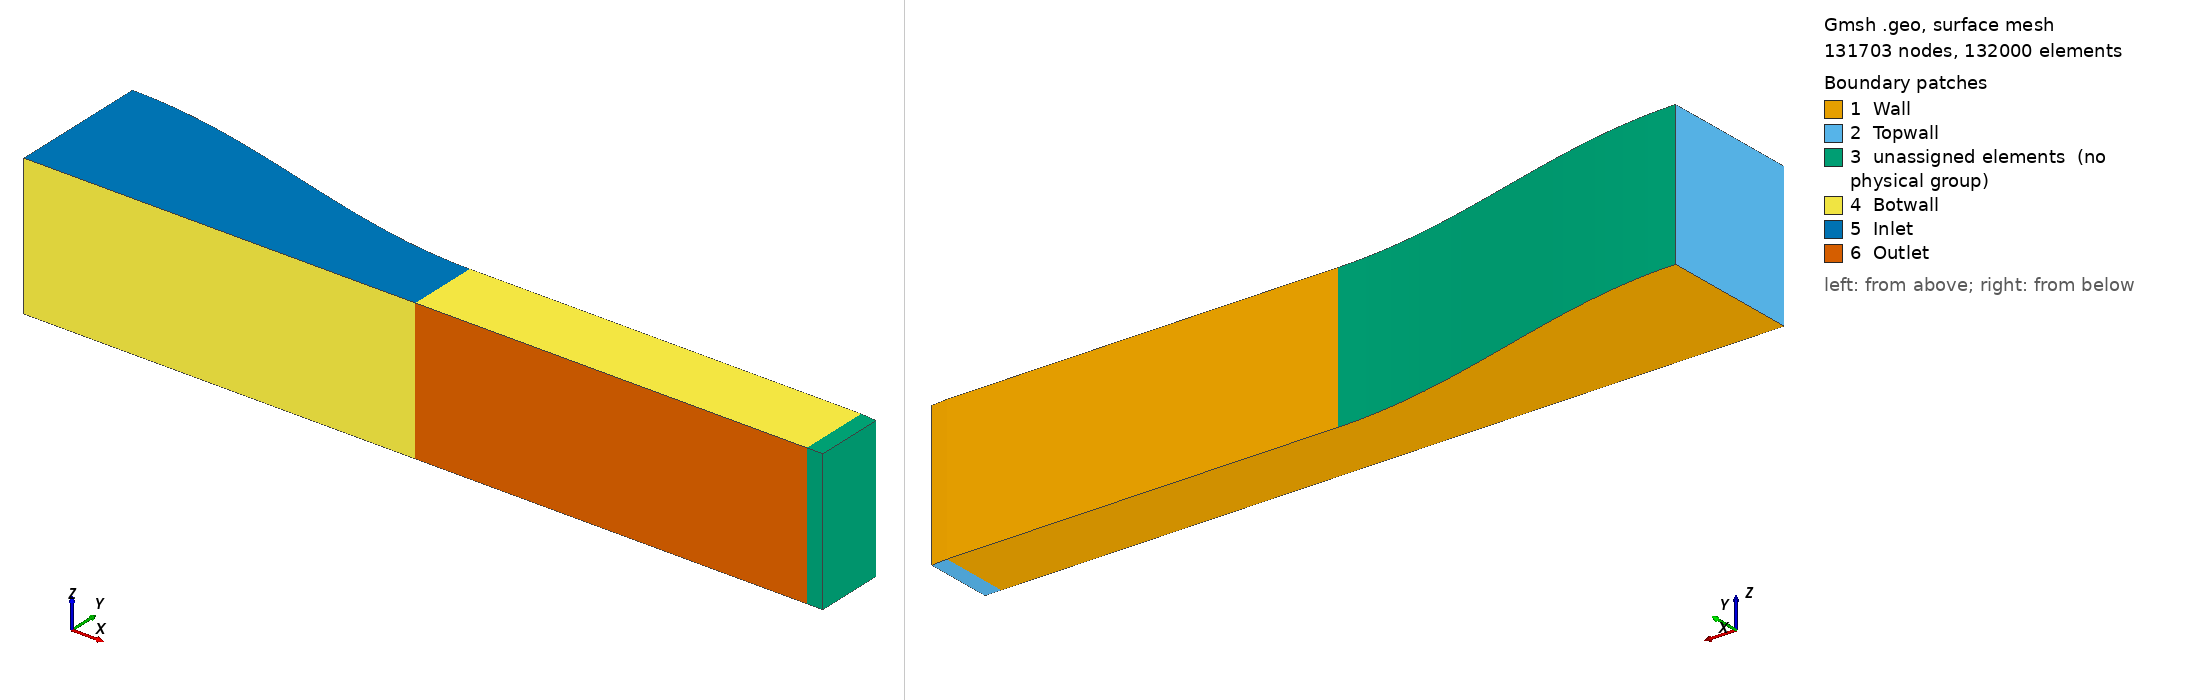

Gmsh geometry script, surface-meshed: 131703 nodes, 132000 surface elements. Boundary patches (legend numbers): 1 Wall, 2 Topwall, 3 unassigned elements (no physical group), 4 Botwall, 5 Inlet, 6 Outlet. Left view from above one corner, right view from below the opposite corner. Legend entries are the model's physical surfaces; 'unassigned elements' are surfaces in no physical group. The drawing asked Gmsh for element sizes between 1% and 20% of the model's largest extent; the script's own settings can give other sizes.

=== new.geo (drawn) ===
SetFactory("OpenCASCADE");

//======================================================
// 3D HALF NOZZLE
// TOTAL LENGTH = 2.0411 m
// WIDTH       = 0.36 m
//
// 3 STRUCTURED HEX BLOCKS
//
// BLOCK 1 : 0 -> 1.0 m
// BLOCK 2 : 1 -> 2.0 m
// BLOCK 3 : 2 -> 2.0411 m
//
// INTERNAL INTERFACES ARE NOT PHYSICAL BOUNDARIES
//======================================================


//======================================================
// PARAMETERS
//======================================================

Lcurve    = 1.0;
Lstraight = 1.0;
Lexit     = 0.0411;

Hin   = 0.36;
Hmid  = 0.18;
Hexit = 0.1764;

W = 0.36;


//======================================================
// MESH PARAMETERS
//======================================================

Ncurve    = 100;
Nstraight = 100;
Nexit     = 30;

Nnormal = 100;
Nwidth  = 100;

// Fine cells toward TOPWALL
TopRatio = 0.93;


//======================================================
// BOTTOM WALL POINTS
//======================================================

Point(1) = {0,      0,0};
Point(2) = {1.0,    0,0};
Point(3) = {2.0,    0,0};
Point(4) = {2.0411, 0,0};


//======================================================
// TOP WALL - CURVED SECTION
// 0 -> 1 m
//
// y = 0.36*x^3 - 0.54*x^2 + 0.36
//======================================================

p0 = newp;
Point(p0) = {0,Hin,0};

pts[] = {p0};

For i In {1:Ncurve}

    x = i/Ncurve;
    y = 0.36*x^3 - 0.54*x^2 + 0.36;

    p = newp;
    Point(p) = {x,y,0};

    pts[] += {p};

EndFor

Spline(4) = pts[];


//======================================================
// TOP WALL - STRAIGHT SECTION
// 1 -> 2 m
//======================================================

Point(1001) = {2.0,Hmid,0};

Line(5) = {pts[#pts[]-1],1001};


//======================================================
// TOP WALL - EXIT SECTION
// 2 -> 2.0411 m
//======================================================

Point(1002) = {2.0411,Hexit,0};

Line(6) = {1001,1002};


//======================================================
// BOTTOM WALL
//======================================================

Line(1) = {1,2};
Line(2) = {2,3};
Line(3) = {3,4};


//======================================================
// INLET
//======================================================

Line(7) = {1,p0};


//======================================================
// INTERNAL INTERFACE 1
// x = 1 m
//======================================================

Line(9) = {2,pts[#pts[]-1]};


//======================================================
// INTERNAL INTERFACE 2
// x = 2 m
//======================================================

Line(10) = {3,1001};


//======================================================
// OUTLET
//======================================================

Line(8) = {4,1002};


//======================================================
// BLOCK 1 : 0 -> 1 m
//======================================================

Curve Loop(1) = {
    7,
    4,
    -9,
    -1
};

Plane Surface(1) = {1};


//======================================================
// BLOCK 2 : 1 -> 2 m
//======================================================

Curve Loop(2) = {
    9,
    5,
    -10,
    -2
};

Plane Surface(2) = {2};


//======================================================
// BLOCK 3 : 2 -> 2.0411 m
//======================================================

Curve Loop(3) = {
    10,
    6,
    -8,
    -3
};

Plane Surface(3) = {3};


//======================================================
// TRANSFINITE BLOCK 1
//======================================================

Transfinite Curve {1,4}
    = Ncurve + 1 Using Progression 1;

// Bottom/top node count must match
Transfinite Curve {7}
    = Nnormal + 1 Using Progression TopRatio;

Transfinite Curve {9}
    = Nnormal + 1 Using Progression (1/TopRatio);

Transfinite Surface {1}
    = {1,p0,pts[#pts[]-1],2};


//======================================================
// TRANSFINITE BLOCK 2
//======================================================

Transfinite Curve {2,5}
    = Nstraight + 1 Using Progression 1;

Transfinite Curve {9}
    = Nnormal + 1 Using Progression (1/TopRatio);

Transfinite Curve {10}
    = Nnormal + 1 Using Progression (1/TopRatio);

Transfinite Surface {2}
    = {2,pts[#pts[]-1],1001,3};


//======================================================
// TRANSFINITE BLOCK 3
//======================================================

Transfinite Curve {3,6}
    = Nexit + 1 Using Progression 1;

Transfinite Curve {10}
    = Nnormal + 1 Using Progression (1/TopRatio);

Transfinite Curve {8}
    = Nnormal + 1 Using Progression TopRatio;

Transfinite Surface {3}
    = {3,1001,1002,4};


//======================================================
// RECOMBINE 2D SOURCE SURFACES
//======================================================

Recombine Surface {1,2,3};


//======================================================
// EXTRUDE ALL BLOCKS TOGETHER
//======================================================

Extrude {0,0,W}
{
    Surface{1,2,3};
    Layers{Nwidth};
    Recombine;
}


//======================================================
// PHYSICAL BOUNDARIES
//
// IMPORTANT:
// Internal interfaces x=1 and x=2 are NOT included.
// Therefore they are NOT walls or boundary conditions.
//======================================================

// Inlet
Physical Surface("Inlet") = {8};

// Outlet
Physical Surface("Outlet") = {11};

// Bottom wall
Physical Surface("Botwall") = {7,6,12};

// Top wall
Physical Surface("Topwall") = {3,4,10};

// Remaining external side surfaces
Physical Surface("Wall") = {9,13,1,2};

// Fluid volume
Physical Volume("Fluid") = {1,2,3};


//======================================================
// FINAL QUAD/HEX RECOMBINATION
//======================================================

Recombine Surface {
    8,
    3,
    7,
    1,
    4,
    9,
    10,
    6,
    5,
    2,
    13,
    12,
    11
};


//======================================================
// MESH OPTIONS
//======================================================

Mesh.RecombineAll = 1;
Mesh.Smoothing = 10;
